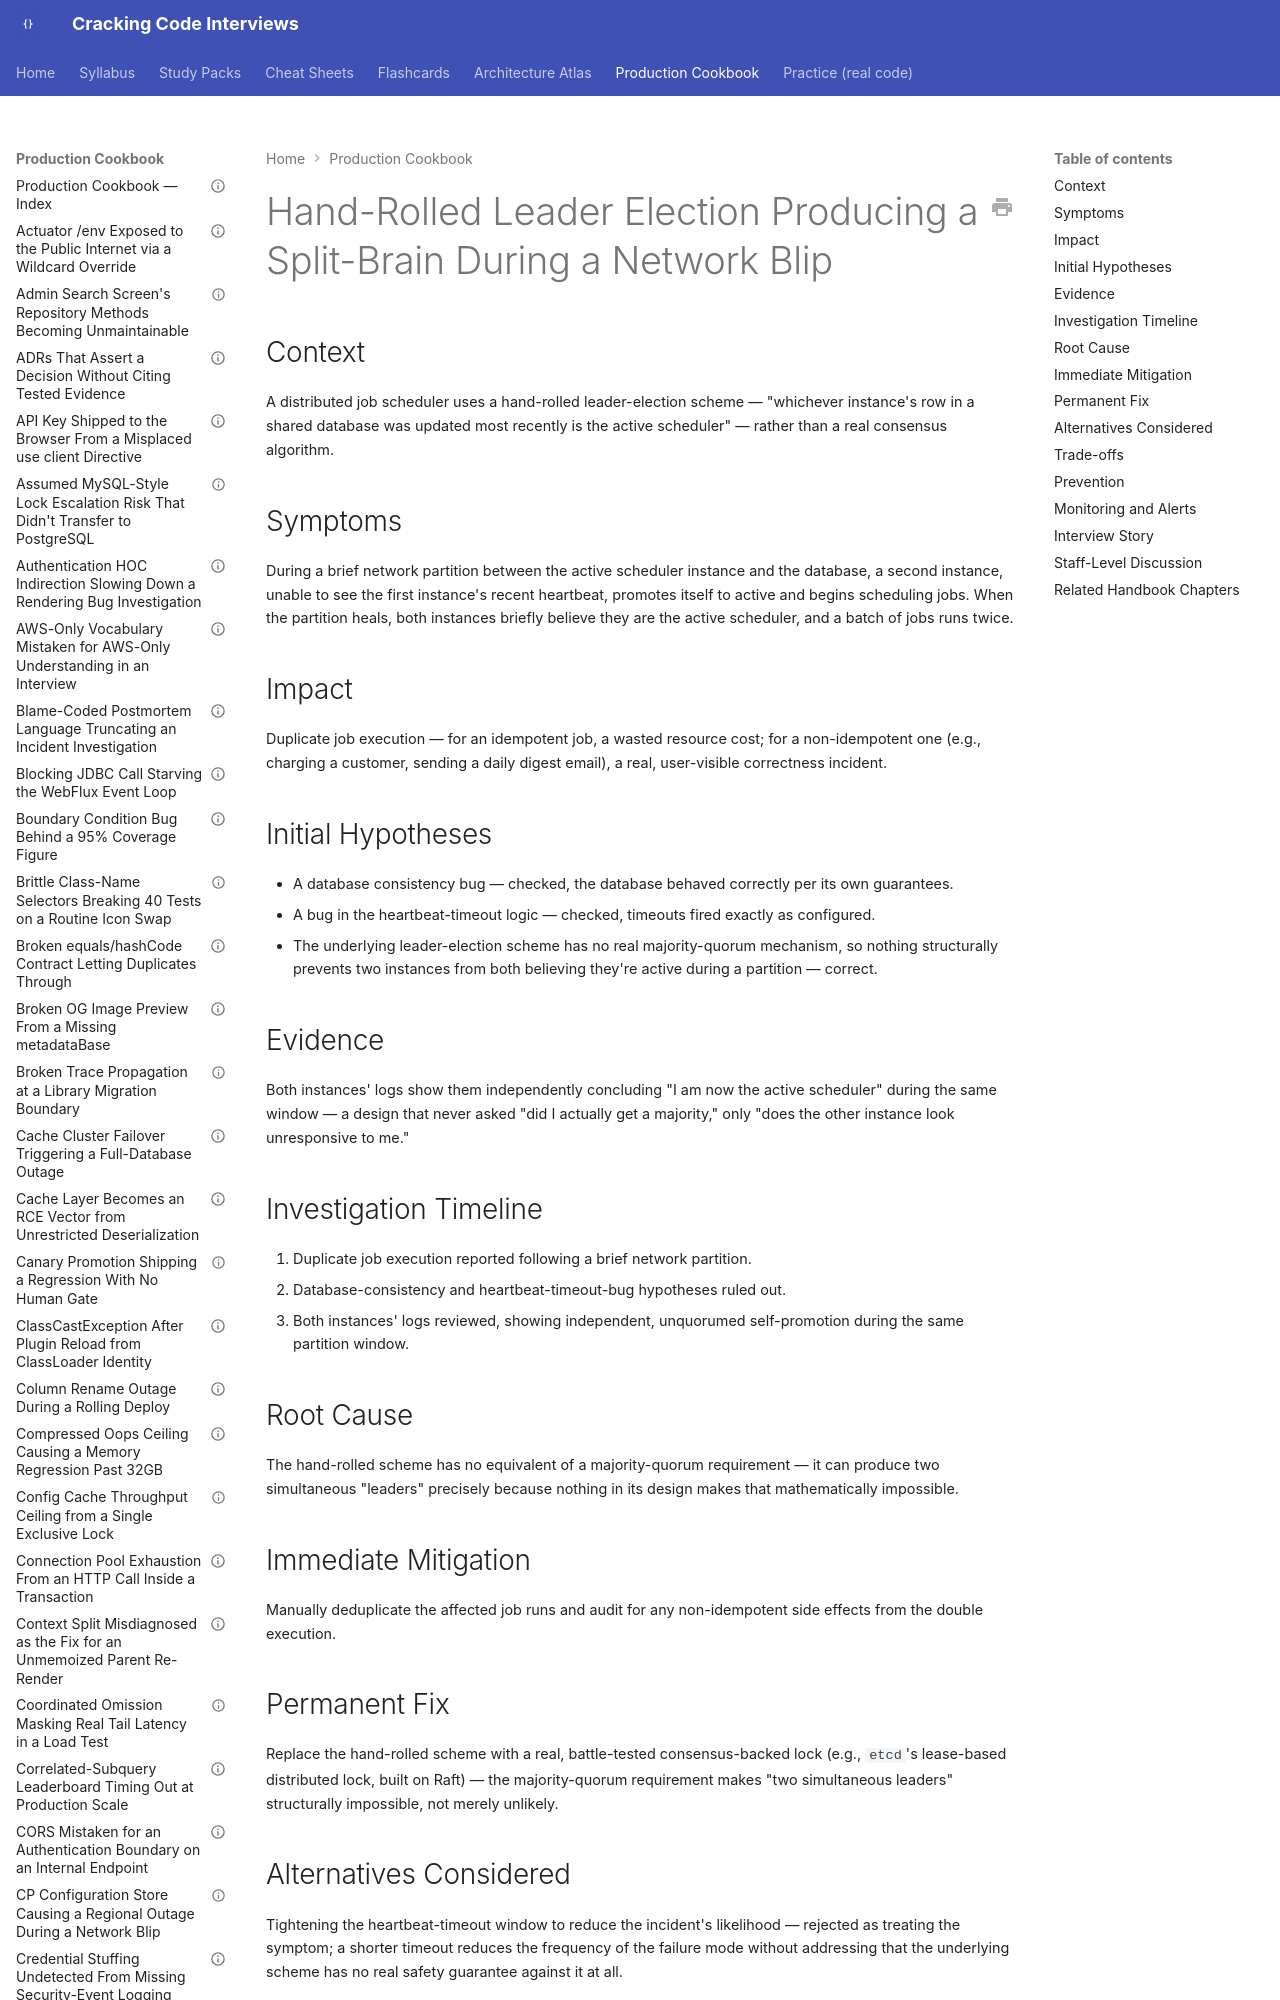

repository: JuanMelendres/cracking-code-interviews · page: production-cookbook/hand-rolled-leader-election-producing-a-split-brain-during-a-network-blip/index.html · generator: mkdocs

---
title: "Hand-Rolled Leader Election Producing a Split-Brain During a Network Blip"
document_type: production-cookbook-entry
domain: system-design
status: draft
last_updated: 2026-09-12
related_handbook:
  - ../syllabus/10-distributed-systems/consensus-algorithms-raft-and-paxos.md
source: syllabus/10-distributed-systems/consensus-algorithms-raft-and-paxos.md#production-scenarios
---

# Hand-Rolled Leader Election Producing a Split-Brain During a Network Blip

## Context

A distributed job scheduler uses a hand-rolled leader-election scheme — "whichever instance's row in a shared database was updated most recently is the active scheduler" — rather than a real consensus algorithm.
